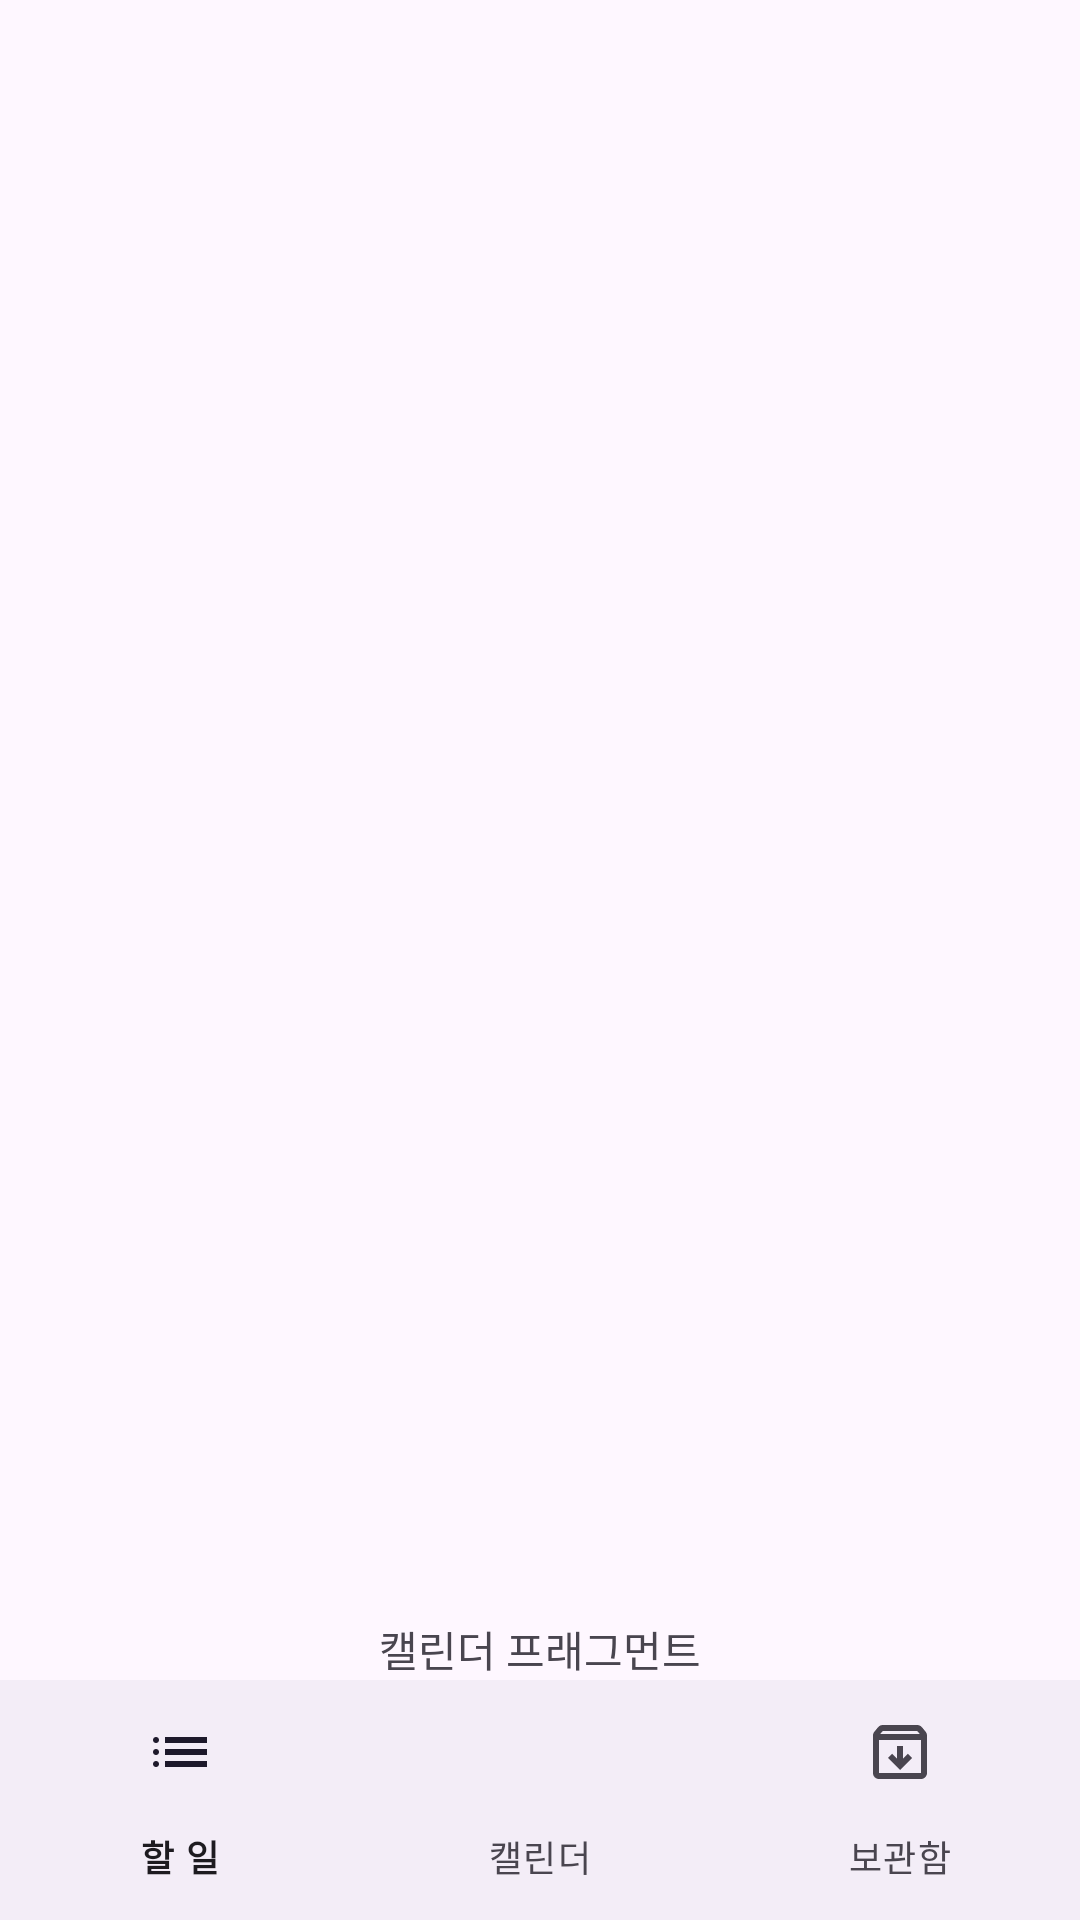

This screen was rendered from an Android layout file. Write that file and the resources it references.
<!-- AndroidManifest.xml: application theme Theme.PicCheckStart -->
<!-- res/layout/fragment_calendar.xml -->
<?xml version="1.0" encoding="utf-8"?>
<FrameLayout xmlns:android="http://schemas.android.com/apk/res/android"
    xmlns:app="http://schemas.android.com/apk/res-auto"
    xmlns:tools="http://schemas.android.com/tools"
    android:layout_width="match_parent"
    android:layout_height="match_parent"
    tools:context=".view.CalendarFragment">

    <androidx.constraintlayout.widget.ConstraintLayout
        android:layout_width="match_parent"
        android:layout_height="match_parent">

        <TextView
            android:id="@+id/textView"
            android:layout_width="wrap_content"
            android:layout_height="wrap_content"
            android:text="캘린더 프래그먼트"
            app:layout_constraintBottom_toTopOf="@+id/btmNavigation"
            app:layout_constraintEnd_toEndOf="parent"
            app:layout_constraintStart_toStartOf="parent" />

        <com.google.android.material.bottomnavigation.BottomNavigationView
            android:id="@+id/btmNavigation"
            android:layout_width="match_parent"
            android:layout_height="wrap_content"
            app:layout_constraintBottom_toBottomOf="parent"
            app:layout_constraintEnd_toEndOf="parent"
            app:layout_constraintStart_toStartOf="parent"
            app:menu="@menu/btm_navi_menu">

        </com.google.android.material.bottomnavigation.BottomNavigationView>
    </androidx.constraintlayout.widget.ConstraintLayout>

</FrameLayout>
<!-- resources referenced by this layout -->
<resources>
  <style name="Theme.PicCheckStart" parent="Base.Theme.PicCheckStart" />
  <style name="Base.Theme.PicCheckStart" parent="Theme.Material3.DayNight.NoActionBar">
          
          
      </style>
</resources>
